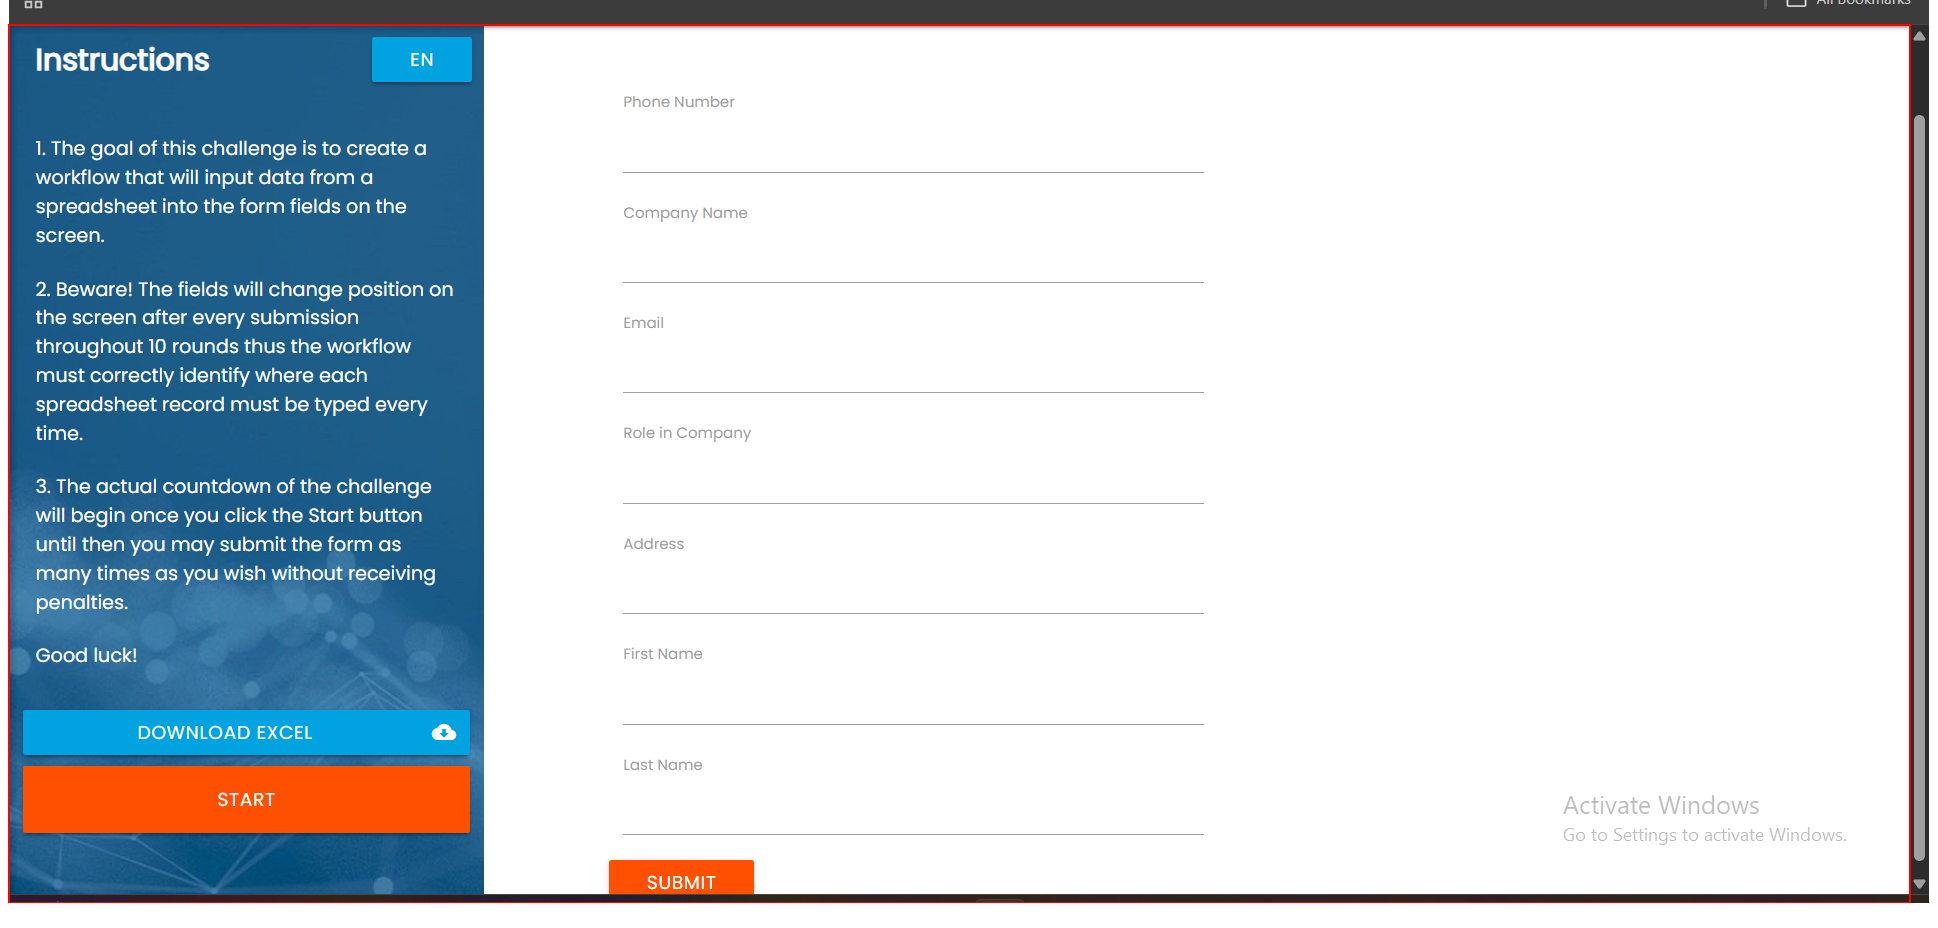
Task: Solve Rpa Challange
Workflow: CloseBrowser

Step 1 [try]: find in window 'Rpa Challenge' (msedge.exe)

Step 2 [try]: find in window 'Rpa Challenge' (chrome.exe) (same screen as step 1)